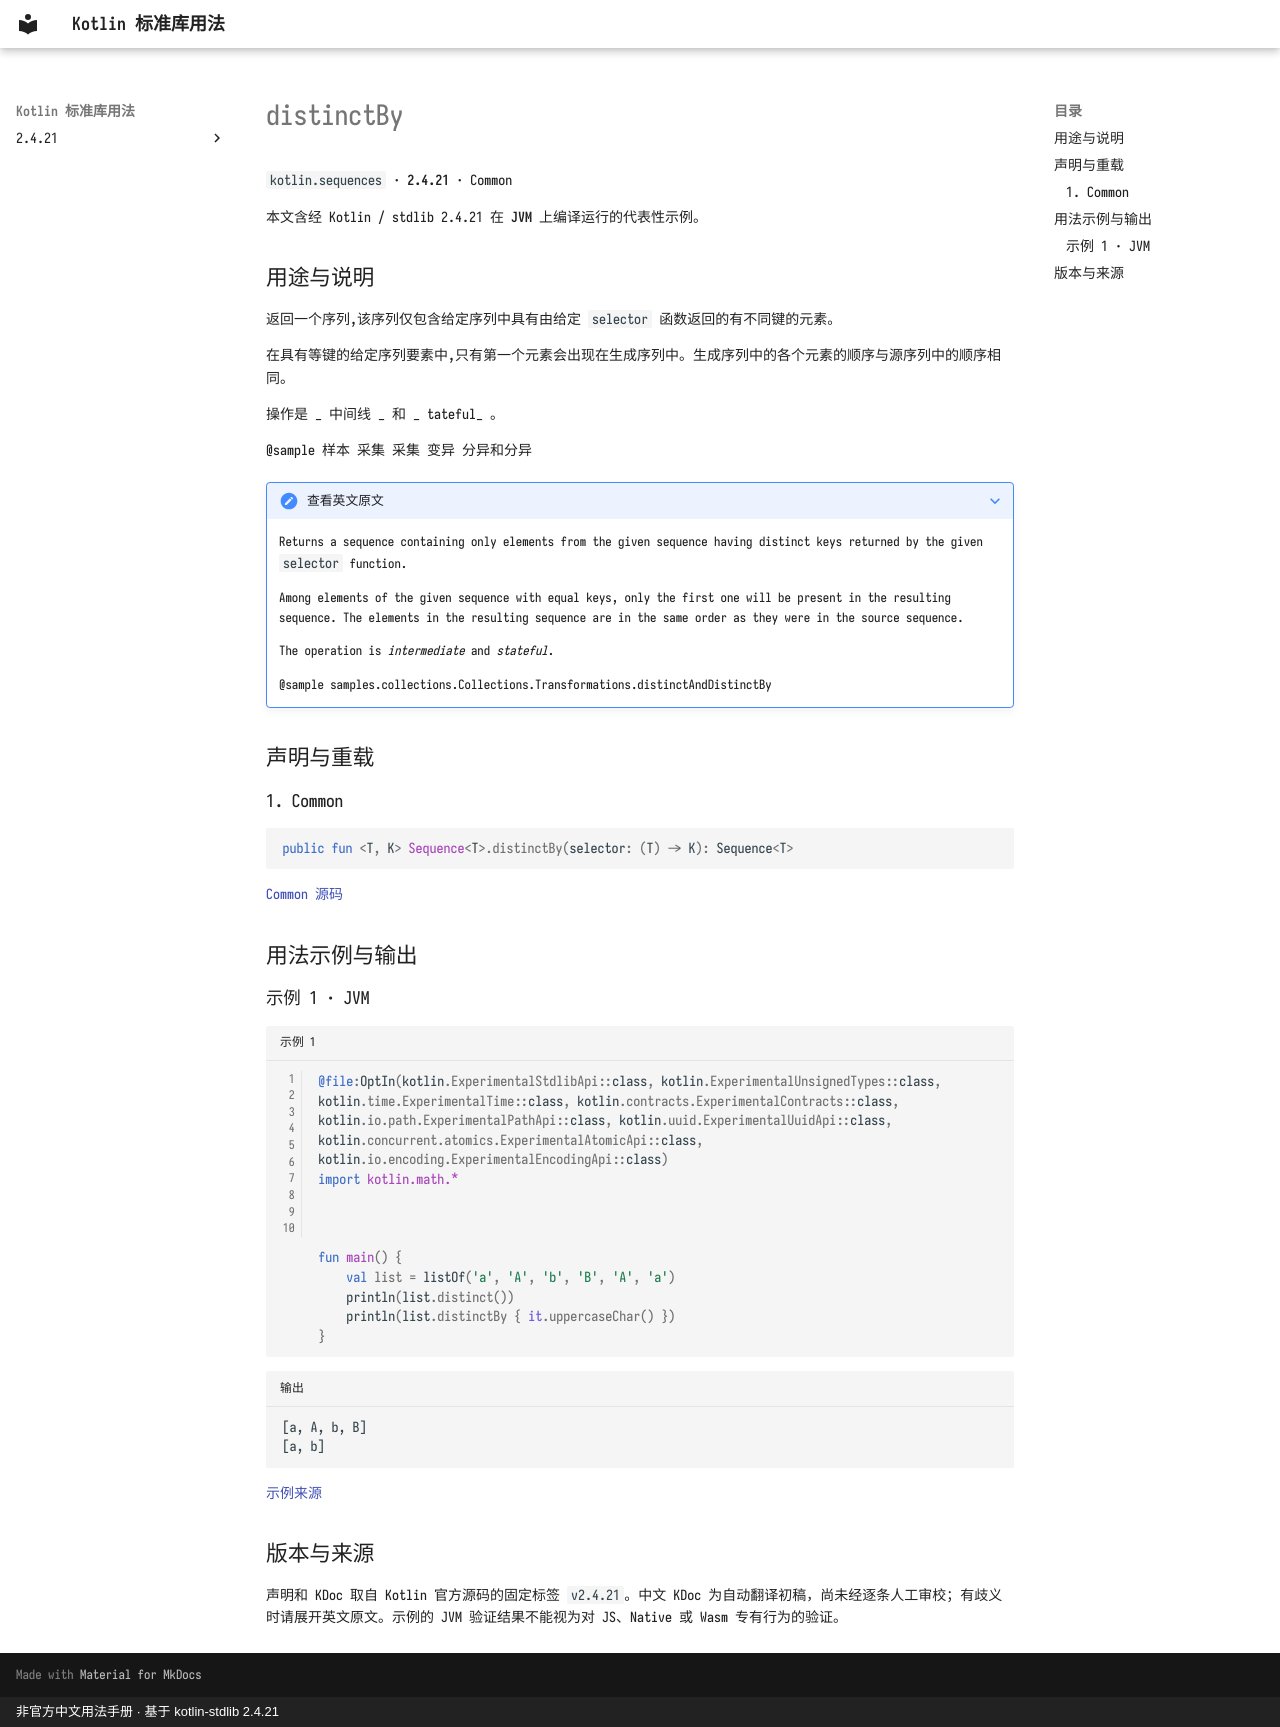

repository: oooooooko/kotlin-stdlib-docs · page: zh/api/kotlin.sequences/distinctby--d0a0816d/index.html · generator: mkdocs · copyright: 非官方中文用法手册 · 基于 kotlin-stdlib 2.4.21

# distinctBy

`kotlin.sequences` · **2.4.21** · Common

本文含经 Kotlin / stdlib 2.4.21 在 **JVM** 上编译运行的代表性示例。

## 用途与说明

返回一个序列,该序列仅包含给定序列中具有由给定 `selector` 函数返回的有不同键的元素。

在具有等键的给定序列要素中,只有第一个元素会出现在生成序列中。生成序列中的各个元素的顺序与源序列中的顺序相同。

操作是 _ 中间线 _ 和 _ tateful_ 。

@sample 样本 采集 采集 变异 分异和分异

??? note "查看英文原文"

    Returns a sequence containing only elements from the given sequence
    having distinct keys returned by the given `selector` function.
    
    Among elements of the given sequence with equal keys, only the first one will be present in the resulting sequence.
    The elements in the resulting sequence are in the same order as they were in the source sequence.
    
    The operation is _intermediate_ and _stateful_.
    
    @sample samples.collections.Collections.Transformations.distinctAndDistinctBy

## 声明与重载

### 1. Common

```kotlin
public fun <T, K> Sequence<T>.distinctBy(selector: (T) -> K): Sequence<T>
```

[Common 源码](https://github.com/JetBrains/kotlin/blob/v2.4.21/libraries/stdlib/common/src/generated/_Sequences.kt#L1382)

## 用法示例与输出

### 示例 1 · JVM

```kotlin title="示例 1" linenums="1"
@file:OptIn(kotlin.ExperimentalStdlibApi::class, kotlin.ExperimentalUnsignedTypes::class, kotlin.time.ExperimentalTime::class, kotlin.contracts.ExperimentalContracts::class, kotlin.io.path.ExperimentalPathApi::class, kotlin.uuid.ExperimentalUuidApi::class, kotlin.concurrent.atomics.ExperimentalAtomicApi::class, kotlin.io.encoding.ExperimentalEncodingApi::class)
import kotlin.math.*



fun main() {
    val list = listOf('a', 'A', 'b', 'B', 'A', 'a')
    println(list.distinct())
    println(list.distinctBy { it.uppercaseChar() })
}
```

```text title="输出"
[a, A, b, B]
[a, b]
```

[示例来源](https://github.com/JetBrains/kotlin/blob/v2.4.21/libraries/stdlib/samples/test/samples/collections/collections.kt#L819)

## 版本与来源

声明和 KDoc 取自 Kotlin 官方源码的固定标签 `v2.4.21`。中文 KDoc 为自动翻译初稿，尚未经逐条人工审校；有歧义时请展开英文原文。示例的 JVM 验证结果不能视为对 JS、Native 或 Wasm 专有行为的验证。
